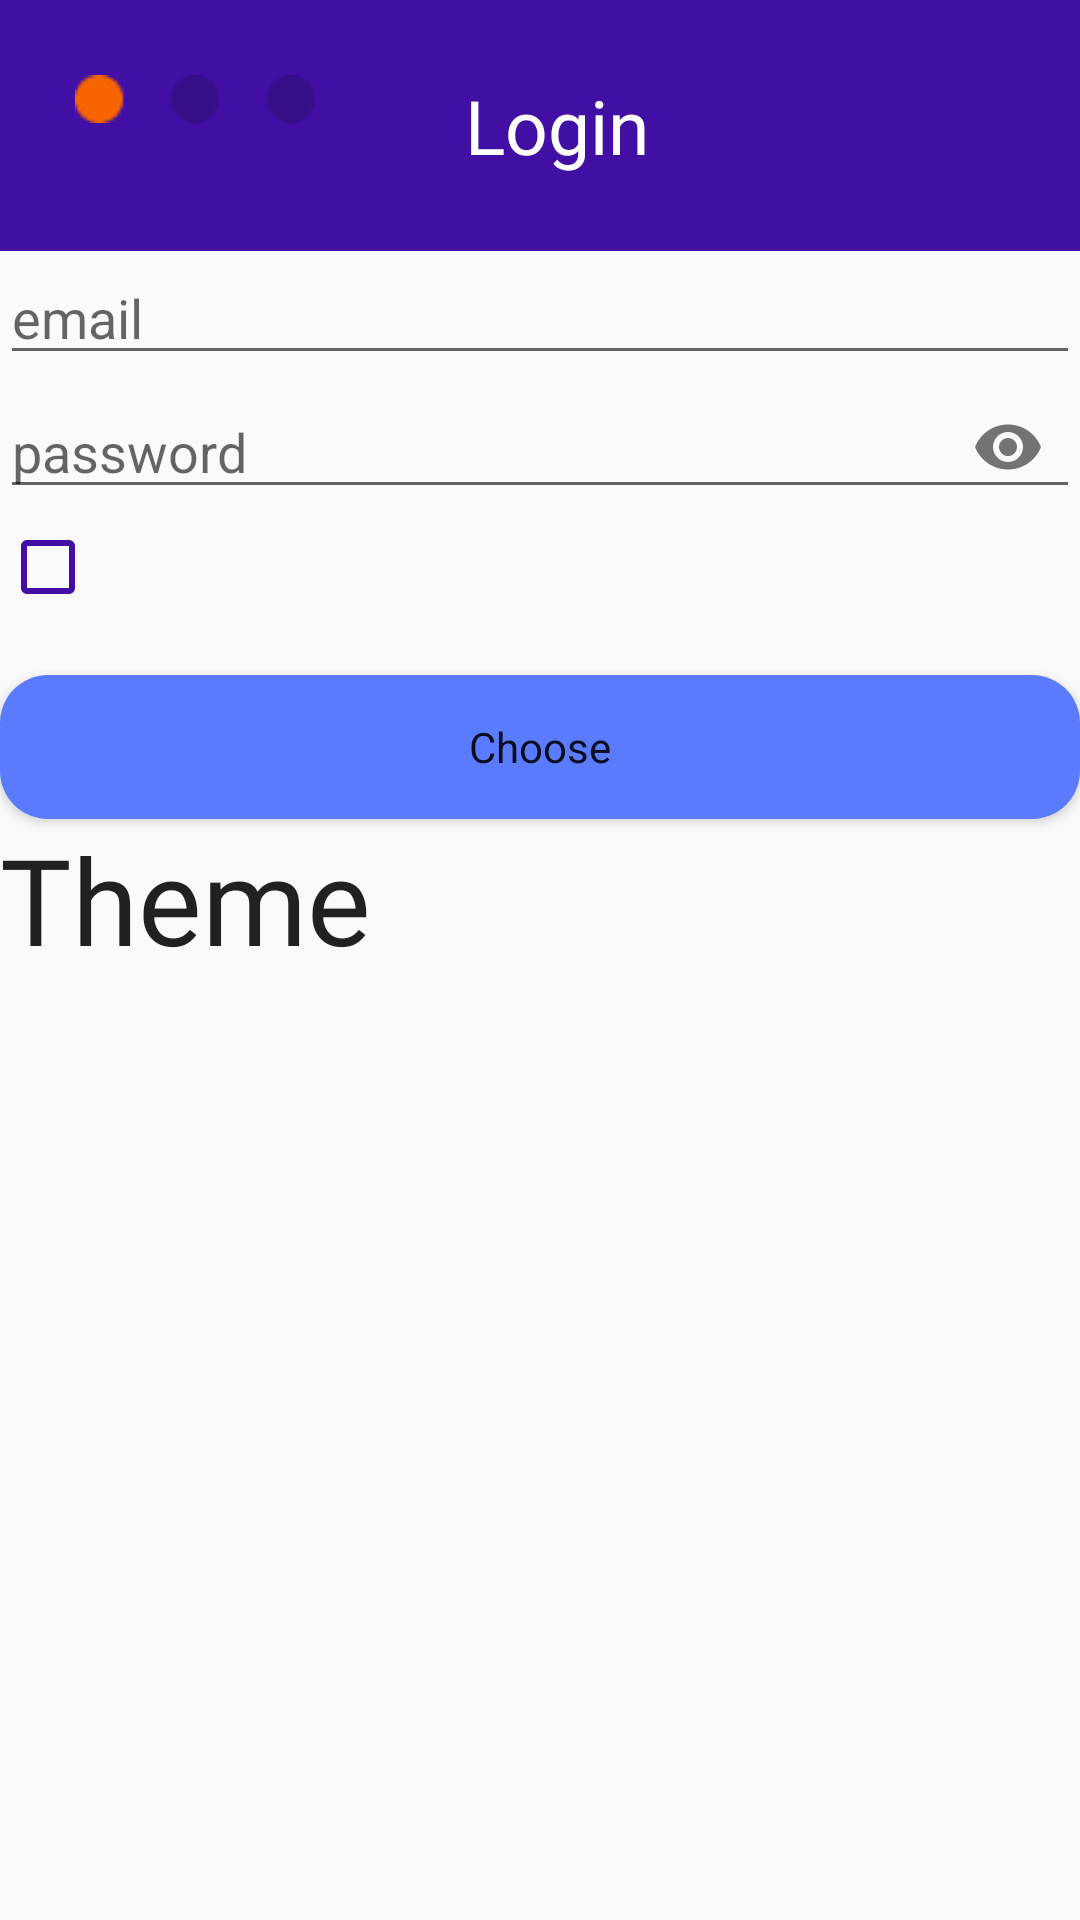

Layout XML and referenced resources for this Android screen:
<!-- AndroidManifest.xml: application theme Theme.English_app -->
<!-- res/layout/activity_login.xml -->
<?xml version="1.0" encoding="utf-8"?>
<androidx.constraintlayout.widget.ConstraintLayout xmlns:android="http://schemas.android.com/apk/res/android"
    xmlns:app="http://schemas.android.com/apk/res-auto"
    xmlns:tools="http://schemas.android.com/tools"
    android:id="@+id/main"
    android:layout_width="match_parent"
    android:layout_height="match_parent"
    tools:context=".LoginActivity">
<LinearLayout
    android:layout_width="match_parent"
    android:layout_height="match_parent"
    android:orientation="vertical">
    <LinearLayout
        android:layout_width="match_parent"
        android:layout_height="wrap_content"
        android:orientation="horizontal"
        android:padding="25dp"
        android:background="@color/deep_blue">
        <ImageView
            android:layout_width="wrap_content"
            android:layout_height="wrap_content"
            android:src="@drawable/onboarding_dots_1"/>
        <TextView
            android:layout_width="wrap_content"
            android:layout_height="wrap_content"
            android:text="@string/login"
            android:textSize="25sp"
            android:textColor="@color/white"
            android:fontFamily="@font/fredoka"
            android:layout_marginStart="50dp"
            android:layout_gravity="center_vertical"/>
    </LinearLayout>
    <com.google.android.material.textfield.TextInputLayout
        android:layout_width="match_parent"
        app:hintEnabled="false"
        android:layout_height="wrap_content">
        <com.google.android.material.textfield.TextInputEditText
            android:layout_width="match_parent"
            android:id="@+id/email"
            android:hint="email"
            android:layout_height="match_parent"

            android:inputType="textEmailAddress"/>
    </com.google.android.material.textfield.TextInputLayout>
    <com.google.android.material.textfield.TextInputLayout
        android:layout_width="match_parent"
        app:passwordToggleEnabled="true"
        app:hintEnabled="false"
        android:layout_height="wrap_content">
        <com.google.android.material.textfield.TextInputEditText
            android:id="@+id/password"
            android:layout_width="match_parent"
            android:inputType="textPassword"
            android:hint="password"
            android:layout_height="wrap_content"/>
    </com.google.android.material.textfield.TextInputLayout>
    <CheckBox
        android:id="@+id/checkbox"
        android:buttonTint="@color/deep_blue"
        android:layout_width="wrap_content"
        android:layout_height="wrap_content" />
    <androidx.appcompat.widget.AppCompatButton
        style="@style/Theme.AppCompat.DayNight"
        android:id="@+id/login"
        android:layout_width="match_parent"
        android:layout_height="wrap_content"
        android:background="@drawable/button_style"
        android:layout_marginTop="20dp"
        android:textAllCaps="false"
        android:text="@string/choose"/>
    <TextView
        style="@style/TextAppearance.AppCompat"
        android:layout_width="wrap_content"
        android:layout_height="wrap_content"
        android:text="Theme"
        android:textSize="40sp"
        android:fontFamily="@font/fredoka" />
</LinearLayout>
</androidx.constraintlayout.widget.ConstraintLayout>
<!-- resources referenced by this layout -->
<resources>
  <color name="deep_blue">#410FA3</color>
  <color name="white">#FFFFFFFF</color>
  <!-- drawable button_style (drawable) -->
  <?xml version="1.0" encoding="utf-8"?>
  <shape android:shape="rectangle" xmlns:android="http://schemas.android.com/apk/res/android">
  <solid android:color="@color/light_blue"/>
      <corners android:radius="16dp"/>
  </shape>
  <!-- drawable onboarding_dots_1: png bitmap (drawable, 517 bytes) -->
  <string name="choose">Choose</string>
  <string name="login">Login</string>
  <style name="Theme.English_app" parent="Base.Theme.English_app" />
  <color name="light_blue">#5B7BFE</color>
  <style name="Base.Theme.English_app" parent="Theme.AppCompat.DayNight.NoActionBar">
          
  
          <item name="android:textColor">@color/dark_text</item>
          <item name="android:colorSecondary">@color/light_blue</item>
          <item name="android:colorPrimary">@color/deep_blue</item>
          
      </style>
  <color name="dark_text">#080E1E</color>
</resources>
